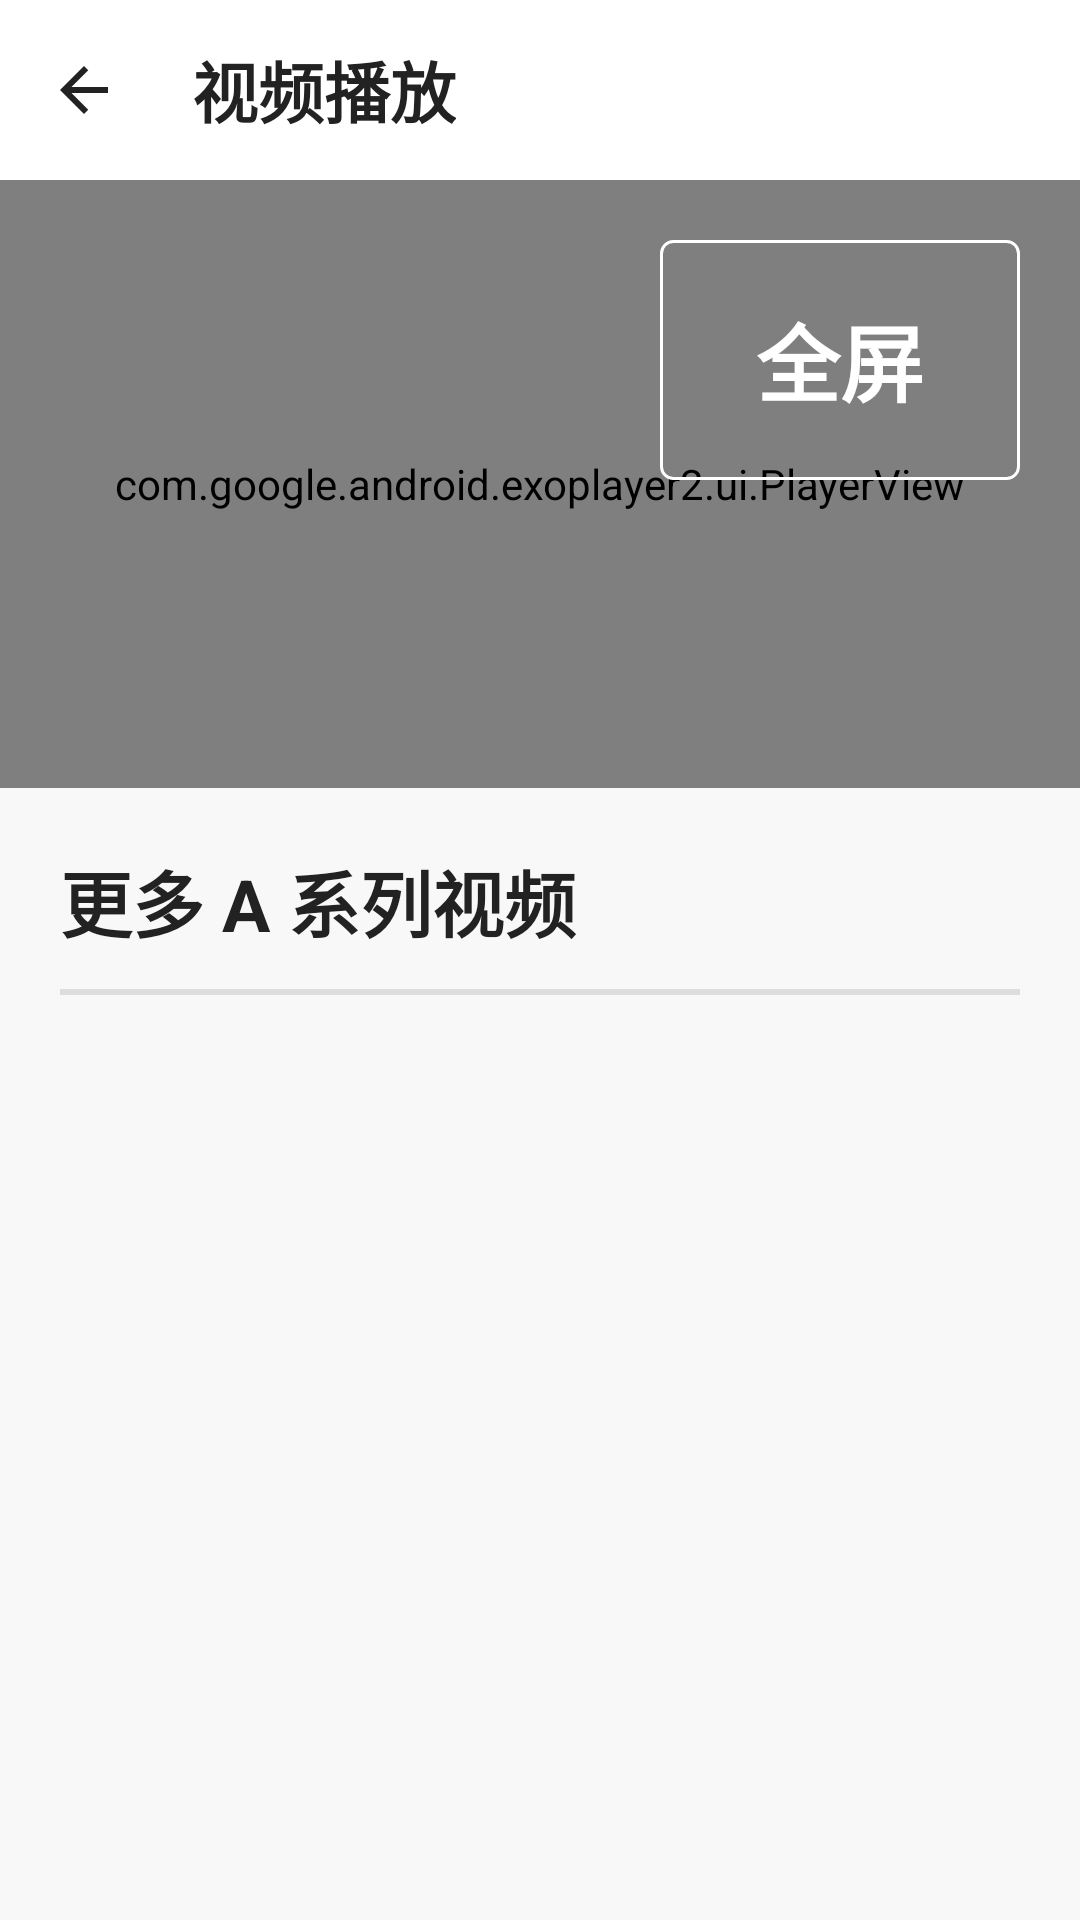

Layout XML and referenced resources for this Android screen:
<!-- AndroidManifest.xml: application theme Theme.RemoteNursing -->
<!-- res/layout/fragment_video_task_detail.xml -->
<?xml version="1.0" encoding="utf-8"?>
<androidx.constraintlayout.widget.ConstraintLayout
    xmlns:android="http://schemas.android.com/apk/res/android"
    xmlns:app="http://schemas.android.com/apk/res-auto"
    android:id="@+id/container_video_detail"
    android:layout_width="match_parent"
    android:layout_height="match_parent"
    android:background="#F8F8F8">

    
    <LinearLayout
        android:id="@+id/VideoDetailPage_top_bar"
        android:layout_width="0dp"
        android:layout_height="60dp"
        android:orientation="horizontal"
        android:background="#ffffff"
        android:gravity="center_vertical"
        app:layout_constraintTop_toTopOf="parent"
        app:layout_constraintStart_toStartOf="parent"
        app:layout_constraintEnd_toEndOf="parent">

        <ImageButton
            android:id="@+id/VideoDetailPage_btn_back"
            android:layout_width="56dp"
            android:layout_height="56dp"
            android:padding="12dp"
            android:background="@android:color/transparent"
            android:src="@drawable/ic_arrow_back_black_24dp"
            android:contentDescription="返回" />

        <TextView
            android:id="@+id/tv_video_title"
            android:layout_width="wrap_content"
            android:layout_height="wrap_content"
            android:text="视频播放"
            android:textSize="22sp"
            android:textColor="#222"
            android:textStyle="bold"
            android:layout_marginStart="8dp"/>
    </LinearLayout>

    
    <FrameLayout
        android:id="@+id/normal_container"
        android:layout_width="0dp"
        android:layout_height="0dp"
        app:layout_constraintTop_toBottomOf="@id/VideoDetailPage_top_bar"
        app:layout_constraintStart_toStartOf="parent"
        app:layout_constraintEnd_toEndOf="parent"
        app:layout_constraintDimensionRatio="16:9">

        <com.google.android.exoplayer2.ui.PlayerView
            android:id="@+id/player_view"
            android:layout_width="match_parent"
            android:layout_height="match_parent"
            app:use_controller="true"
            app:show_timeout="3000"
            app:controller_layout_id="@layout/activity_player_control_view"/>

        
        <ProgressBar
            android:id="@+id/progress_download"
            android:max="100"
            android:indeterminate="false"
            style="?android:attr/progressBarStyleHorizontal"
            android:layout_width="match_parent"
            android:layout_height="6dp"
            android:layout_gravity="bottom"
            android:layout_marginBottom="50dp"
            android:layout_marginHorizontal="20dp"
            android:visibility="gone"
            android:progressTint="#FF4081"
            android:progressBackgroundTint="#66FFFFFF" />

        
        <LinearLayout
            android:layout_width="match_parent"
            android:layout_height="match_parent"
            android:gravity="end|top"
            android:layout_margin="20dp">

            <TextView
                android:id="@+id/btn_fullscreen"
                android:layout_width="wrap_content"
                android:layout_height="wrap_content"
                android:minWidth="120dp"
                android:minHeight="80dp"
                android:paddingVertical="16dp"
                android:paddingHorizontal="20dp"
                android:gravity="center"
                android:background="@drawable/bg_text_border"
                android:clickable="true"
                android:focusable="true"
                android:text="全屏"
                android:textSize="28sp"
                android:textColor="@android:color/white"
                android:textStyle="bold"/>
        </LinearLayout>
    </FrameLayout>

    
    <LinearLayout
        android:id="@+id/cache_management_section"
        android:layout_width="0dp"
        android:layout_height="wrap_content"
        android:orientation="vertical"
        android:background="@drawable/rounded_background"
        android:padding="16dp"
        android:layout_marginHorizontal="20dp"
        android:layout_marginTop="16dp"
        android:visibility="gone"
        app:layout_constraintTop_toBottomOf="@id/normal_container"
        app:layout_constraintStart_toStartOf="parent"
        app:layout_constraintEnd_toEndOf="parent">

        <TextView
            android:layout_width="match_parent"
            android:layout_height="wrap_content"
            android:text="缓存管理"
            android:textSize="20sp"
            android:textStyle="bold"
            android:textColor="#222"
            android:layout_marginBottom="12dp" />

        <LinearLayout
            android:layout_width="match_parent"
            android:layout_height="wrap_content"
            android:orientation="horizontal"
            android:layout_marginBottom="12dp">

            <Button
                android:id="@+id/btn_cache_status"
                android:layout_width="0dp"
                android:layout_height="48dp"
                android:layout_weight="1"
                android:layout_marginEnd="8dp"
                android:text="未缓存"
                android:background="@drawable/button_secondary"
                android:textColor="#333333"
                android:textSize="16sp" />

            <TextView
                android:id="@+id/tv_cache_info"
                android:layout_width="0dp"
                android:layout_height="wrap_content"
                android:layout_weight="1"
                android:text="缓存大小: 0 MB"
                android:textSize="14sp"
                android:textColor="#666666"
                android:gravity="center"
                android:layout_gravity="center_vertical" />
        </LinearLayout>

        <LinearLayout
            android:layout_width="match_parent"
            android:layout_height="wrap_content"
            android:orientation="horizontal">

            <Button
                android:id="@+id/btn_preload"
                android:layout_width="0dp"
                android:layout_height="48dp"
                android:layout_weight="1"
                android:layout_marginEnd="8dp"
                android:text="预下载系列"
                android:background="@drawable/button_outline"
                android:textColor="#007AFF"
                android:textSize="14sp" />

            <Button
                android:id="@+id/btn_clear_cache"
                android:layout_width="0dp"
                android:layout_height="48dp"
                android:layout_weight="1"
                android:layout_marginStart="8dp"
                android:text="清理缓存"
                android:background="@drawable/button_outline"
                android:textColor="#FF3B30"
                android:textSize="14sp" />
        </LinearLayout>
    </LinearLayout>

    
    <TextView
        android:id="@+id/tv_more_series"
        android:layout_width="0dp"
        android:layout_height="wrap_content"
        android:text="更多 A 系列视频"
        android:textSize="24sp"
        android:textColor="#222"
        android:textStyle="bold"
        android:layout_marginStart="20dp"
        android:layout_marginTop="20dp"
        android:layout_marginEnd="20dp"
        app:layout_constraintTop_toBottomOf="@id/normal_container"
        app:layout_constraintStart_toStartOf="parent"
        app:layout_constraintEnd_toEndOf="parent"/>

    
    <View
        android:id="@+id/divider"
        android:layout_width="0dp"
        android:layout_height="2dp"
        android:layout_marginStart="20dp"
        android:layout_marginTop="12dp"
        android:layout_marginEnd="20dp"
        android:background="#DDDDDD"
        app:layout_constraintTop_toBottomOf="@id/tv_more_series"
        app:layout_constraintStart_toStartOf="parent"
        app:layout_constraintEnd_toEndOf="parent"/>

    
    <androidx.recyclerview.widget.RecyclerView
        android:id="@+id/rv_other_videos"
        android:layout_width="0dp"
        android:layout_height="0dp"
        android:contentDescription="@string/desc_other_videos_list"
        android:layout_marginTop="16dp"
        android:layout_marginStart="12dp"
        android:layout_marginEnd="12dp"
        android:layout_marginBottom="12dp"
        android:clipToPadding="false"
        android:paddingTop="8dp"
        android:paddingBottom="8dp"
        app:layout_constraintTop_toBottomOf="@id/divider"
        app:layout_constraintStart_toStartOf="parent"
        app:layout_constraintEnd_toEndOf="parent"
        app:layout_constraintBottom_toBottomOf="parent"/>

    
    <FrameLayout
        android:id="@+id/fullscreen_container"
        android:layout_width="match_parent"
        android:layout_height="match_parent"
        android:visibility="gone">

        <LinearLayout
            android:layout_width="match_parent"
            android:layout_height="match_parent"
            android:gravity="end|top"
            android:layout_margin="20dp">

            <TextView
                android:id="@+id/btn_exit_fullscreen"
                android:layout_width="wrap_content"
                android:layout_height="wrap_content"
                android:minWidth="80dp"
                android:minHeight="60dp"
                android:paddingVertical="12dp"
                android:paddingHorizontal="16dp"
                android:gravity="center"
                android:background="@drawable/bg_text_border"
                android:clickable="true"
                android:focusable="true"
                android:text="退出"
                android:textSize="20sp"
                android:textColor="@android:color/white"
                android:textStyle="bold"/>
        </LinearLayout>
    </FrameLayout>

</androidx.constraintlayout.widget.ConstraintLayout>
<!-- res/layout/activity_player_control_view.xml (included above) -->
<?xml version="1.0" encoding="utf-8"?>
<LinearLayout xmlns:android="http://schemas.android.com/apk/res/android"
    android:layout_width="match_parent"
    android:layout_height="match_parent"
    android:layout_gravity="bottom"
    android:orientation="vertical"
    android:keepScreenOn="true"
    android:gravity="bottom">

    
    <LinearLayout
        android:layout_width="match_parent"
        android:layout_height="wrap_content"
        android:orientation="vertical"
        android:background="#99000000"
        android:padding="4dp"
        android:layout_marginBottom="2dp">

        
        <LinearLayout
            android:layout_width="match_parent"
            android:layout_height="wrap_content"
            android:orientation="horizontal"
            android:gravity="center_vertical"
            android:layout_marginBottom="4dp">

            <TextView
                android:id="@id/exo_position"
                android:layout_width="wrap_content"
                android:layout_height="wrap_content"
                android:text="00:00"
                android:textColor="@android:color/white"
                android:textSize="16sp"
                android:textStyle="bold"
                android:minWidth="50dp"
                android:gravity="center" />

            <com.google.android.exoplayer2.ui.DefaultTimeBar
                android:id="@id/exo_progress"
                android:layout_width="0dp"
                android:layout_height="wrap_content"
                android:layout_weight="1"
                android:layout_marginLeft="6dp"
                android:layout_marginRight="6dp"
                android:minHeight="20dp" />

            <TextView
                android:id="@id/exo_duration"
                android:layout_width="wrap_content"
                android:layout_height="wrap_content"
                android:text="00:00"
                android:textColor="@android:color/white"
                android:textSize="16sp"
                android:textStyle="bold"
                android:minWidth="50dp"
                android:gravity="center" />

        </LinearLayout>

        
        <LinearLayout
            android:layout_width="match_parent"
            android:layout_height="wrap_content"
            android:orientation="horizontal"
            android:gravity="center">

            <TextView
                android:id="@id/exo_rew"
                android:layout_width="80dp"
                android:layout_height="48dp"
                android:layout_margin="4dp"
                android:background="@drawable/bg_text_border"
                android:text="倒退"
                android:textColor="@android:color/white"
                android:textSize="24sp"
                android:textStyle="bold"
                android:gravity="center"
                android:clickable="true"
                android:focusable="true"
                android:contentDescription="快退15秒" />

            <TextView
                android:id="@id/exo_play"
                android:layout_width="80dp"
                android:layout_height="48dp"
                android:layout_margin="8dp"
                android:background="@drawable/bg_text_border"
                android:text="播放"
                android:textColor="@android:color/white"
                android:textSize="24sp"
                android:textStyle="bold"
                android:gravity="center"
                android:clickable="true"
                android:focusable="true"
                android:contentDescription="播放" />

            <TextView
                android:id="@id/exo_pause"
                android:layout_width="80dp"
                android:layout_height="48dp"
                android:layout_margin="8dp"
                android:background="@drawable/bg_text_border"
                android:text="暂停"
                android:textColor="@android:color/white"
                android:textSize="24sp"
                android:textStyle="bold"
                android:gravity="center"
                android:clickable="true"
                android:focusable="true"
                android:contentDescription="暂停" />

            <TextView
                android:id="@id/exo_ffwd"
                android:layout_width="80dp"
                android:layout_height="48dp"
                android:layout_margin="4dp"
                android:background="@drawable/bg_text_border"
                android:text="快进"
                android:textColor="@android:color/white"
                android:textSize="24sp"
                android:textStyle="bold"
                android:gravity="center"
                android:clickable="true"
                android:focusable="true"
                android:contentDescription="快进15秒" />
        </LinearLayout>
    </LinearLayout>
</LinearLayout>
<!-- resources referenced by this layout -->
<resources>
  <!-- drawable bg_text_border (drawable) -->
  <?xml version="1.0" encoding="utf-8"?>
  <shape xmlns:android="http://schemas.android.com/apk/res/android"
      android:shape="rectangle">
      
      <solid android:color="@android:color/transparent" />
      
      <stroke
          android:width="1dp"
          android:color="@android:color/white" />
      
      <corners android:radius="4dp" />
      
      <padding
          android:left="8dp"
          android:top="4dp"
          android:right="8dp"
          android:bottom="4dp" />
  </shape>
  <!-- drawable button_outline (drawable) -->
  <?xml version="1.0" encoding="utf-8"?>
  <shape xmlns:android="http://schemas.android.com/apk/res/android"
      android:shape="rectangle">
      <solid android:color="@android:color/transparent" />
      <corners android:radius="8dp" />
      <stroke
          android:width="1dp"
          android:color="#007AFF" />
  </shape>
  <!-- drawable ic_arrow_back_black_24dp (drawable) -->
  <vector xmlns:android="http://schemas.android.com/apk/res/android"
      android:width="24dp" android:height="24dp" android:viewportWidth="24"
      android:viewportHeight="24">
      <path android:fillColor="#222222" android:pathData="M20,11H7.83l5.59-5.59L12,4l-8,8 8,8 1.41-1.41L7.83,13H20v-2z"/>
  </vector>
  <!-- drawable rounded_background (drawable) -->
  <?xml version="1.0" encoding="utf-8"?>
  <shape xmlns:android="http://schemas.android.com/apk/res/android"
      android:shape="rectangle">
      <solid android:color="#F8F8F8" />
      <corners android:radius="12dp" />
      <stroke
          android:width="1dp"
          android:color="#E0E0E0" />
  </shape>
  <string name="desc_other_videos_list">其他可选视频列表</string>
  <style name="Theme.RemoteNursing" parent="Base.Theme.RemoteNursing" />
  <style name="Base.Theme.RemoteNursing" parent="Theme.Material3.DayNight.NoActionBar">
          
          <item name="colorPrimary">#1976D2</item>
          <item name="colorPrimaryVariant">#0D47A1</item>
          <item name="colorSecondary">#388E3C</item>
          <item name="colorOnPrimary">#FFFFFF</item>
          <item name="colorOnSecondary">#FFFFFF</item>
  
          
          <item name="colorSurface">#FFFFFF</item>
          <item name="colorOnSurface">#000000</item>
  
          
          <item name="android:windowBackground">#FFFFFF</item>
          <item name="backgroundColor">#FFFFFF</item>
  
          
          <item name="colorPrimaryContainer">#E3F2FD</item>
          <item name="colorOnPrimaryContainer">#0D47A1</item>
      </style>
</resources>
